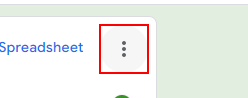
Task: Trigger Based Attended Automation
Workflow: Main

Step 1 [else]: click on the element in window 'Informasi Kontak - Google Formulir' (chrome.exe)

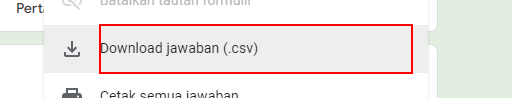
Step 2: click on the element 'Download jawaban (.csv)' in window 'Informasi Kontak - Google Formulir' (chrome.exe)

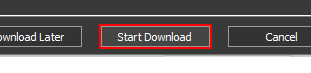
Step 3 [else]: click in window 'Download File Info' (idman.exe)

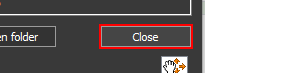
Step 4: click in window 'Download complete' (idman.exe)

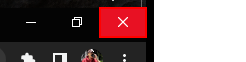
Step 5 [else]: click on the push button 'Close' in window 'Informasi Kontak - Google Formulir - Google Chrome' (chrome.exe)